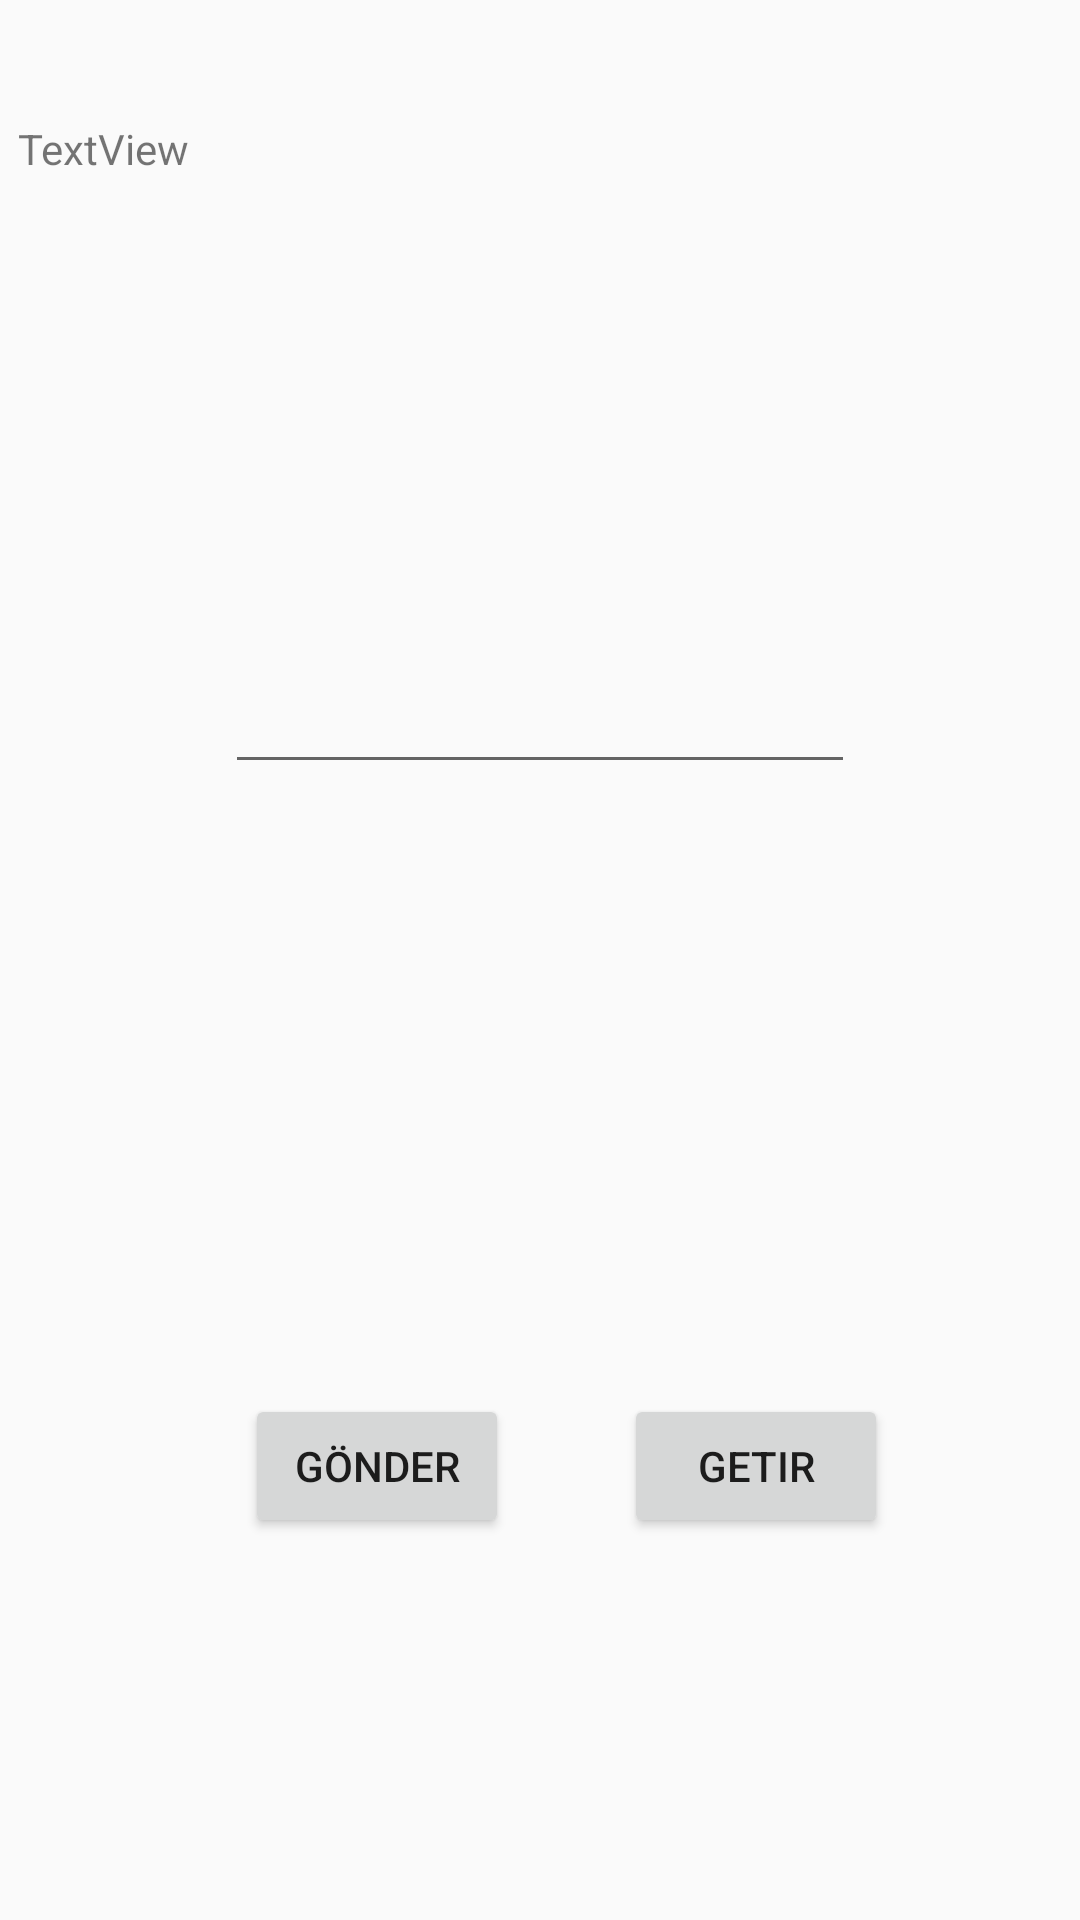

Produce the Android XML layout that renders to this screen, including the resource entries it uses.
<!-- AndroidManifest.xml: application theme Theme.Mobile1 -->
<!-- res/layout/activity_show_exam.xml -->
<?xml version="1.0" encoding="utf-8"?>
<androidx.constraintlayout.widget.ConstraintLayout xmlns:android="http://schemas.android.com/apk/res/android"
    xmlns:app="http://schemas.android.com/apk/res-auto"
    xmlns:tools="http://schemas.android.com/tools"
    android:layout_width="match_parent"
    android:layout_height="match_parent"
    tools:context=".showExam">

    <TextView
        android:id="@+id/showExam"
        android:layout_width="348dp"
        android:layout_height="136dp"
        android:layout_marginTop="40dp"
        android:text="TextView"
        app:layout_constraintEnd_toEndOf="parent"
        app:layout_constraintHorizontal_bias="0.492"
        app:layout_constraintStart_toStartOf="parent"
        app:layout_constraintTop_toTopOf="parent" />

    <EditText
        android:id="@+id/filetext"
        android:layout_width="wrap_content"
        android:layout_height="wrap_content"
        android:layout_marginTop="44dp"
        android:ems="10"
        android:inputType="textPersonName"
        app:layout_constraintEnd_toEndOf="parent"
        app:layout_constraintStart_toStartOf="parent"
        app:layout_constraintTop_toBottomOf="@+id/showExam" />

    <Button
        android:id="@+id/savefile"
        android:layout_width="wrap_content"
        android:layout_height="wrap_content"
        android:layout_marginStart="76dp"
        android:layout_marginTop="76dp"
        android:text="gönder"
        app:layout_constraintBottom_toBottomOf="parent"
        app:layout_constraintEnd_toEndOf="@+id/getfiletext"
        app:layout_constraintHorizontal_bias="0.043"
        app:layout_constraintStart_toStartOf="parent"
        app:layout_constraintTop_toBottomOf="@+id/filetext" />

    <Button
        android:id="@+id/getfiletext"
        android:layout_width="wrap_content"
        android:layout_height="wrap_content"
        android:layout_marginTop="76dp"
        android:layout_marginEnd="64dp"
        android:text="getir"
        app:layout_constraintBottom_toBottomOf="parent"
        app:layout_constraintEnd_toEndOf="parent"
        app:layout_constraintTop_toBottomOf="@+id/filetext" />
</androidx.constraintlayout.widget.ConstraintLayout>
<!-- resources referenced by this layout -->
<resources>
  <style name="Theme.Mobile1" parent="Theme.AppCompat.Light.NoActionBar">
          
          <item name="colorPrimary">@color/purple_500</item>
          <item name="colorPrimaryVariant">@color/purple_700</item>
          <item name="colorOnPrimary">@color/white</item>
          
          <item name="colorSecondary">@color/teal_200</item>
          <item name="colorSecondaryVariant">@color/teal_700</item>
          <item name="colorOnSecondary">@color/black</item>
          
          <item name="android:statusBarColor" tools:targetApi="l">?attr/colorPrimaryVariant</item>
          
      </style>
  <!-- not gathered from this repository: default colours our renderer supplied (Android Studio template values) -->
  <color name="purple_500">#FF6200EE</color>
  <color name="purple_700">#FF3700B3</color>
  <color name="teal_200">#FF03DAC5</color>
  <color name="teal_700">#FF018786</color>
  <color name="black">#FF000000</color>
  <color name="white">#FFFFFFFF</color>
</resources>
